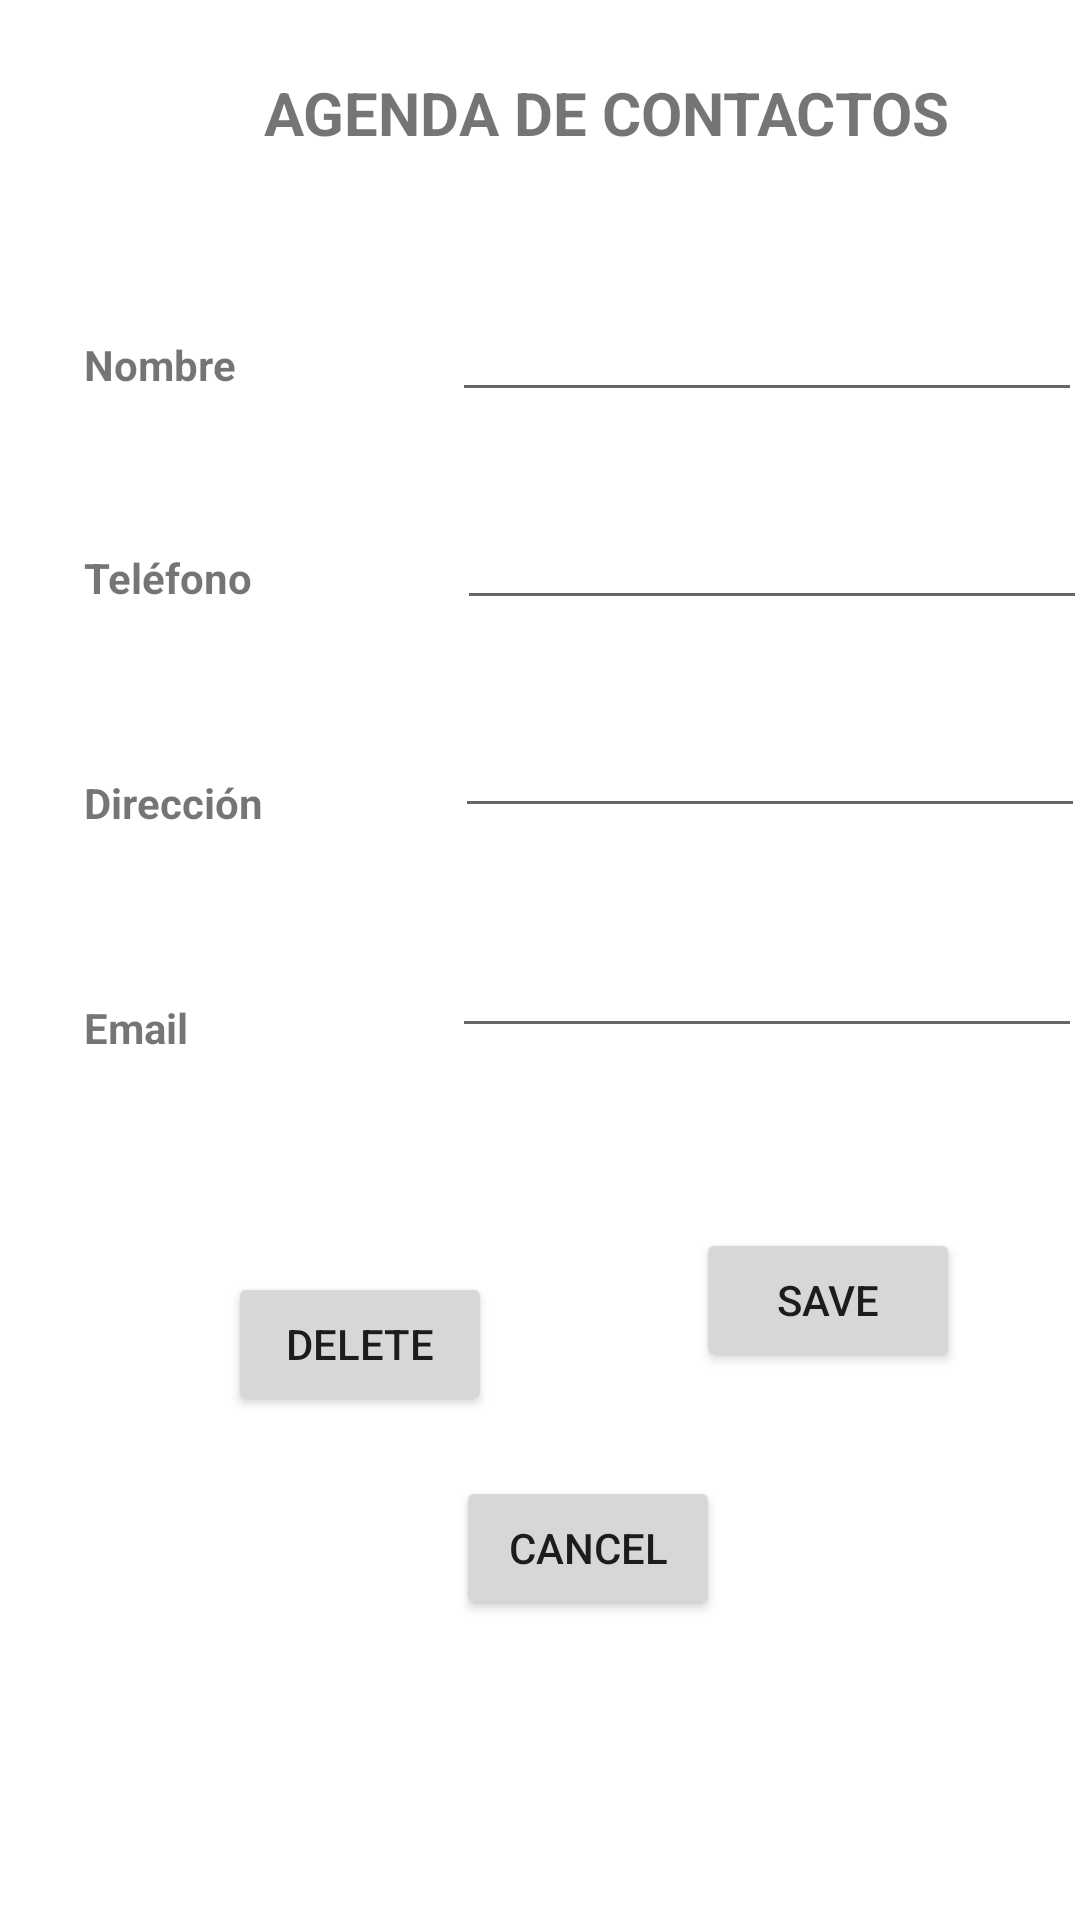

The Android layout XML behind this screen, and the referenced resources:
<!-- AndroidManifest.xml: application theme Theme.AppAgendaContactos -->
<!-- res/layout/activity_control.xml -->
<?xml version="1.0" encoding="utf-8"?>
<androidx.constraintlayout.widget.ConstraintLayout xmlns:android="http://schemas.android.com/apk/res/android"
    xmlns:app="http://schemas.android.com/apk/res-auto"
    xmlns:tools="http://schemas.android.com/tools"
    android:layout_width="match_parent"
    android:layout_height="match_parent"
    tools:context=".ControlActivity">

    <TextView
        android:id="@+id/textView3"
        android:layout_width="234dp"
        android:layout_height="25dp"
        android:layout_marginStart="88dp"
        android:layout_marginTop="24dp"
        android:text="AGENDA DE CONTACTOS"
        android:textSize="20sp"
        android:textStyle="bold"
        app:layout_constraintStart_toStartOf="parent"
        app:layout_constraintTop_toTopOf="parent" />

    <TextView
        android:id="@+id/textView4"
        android:layout_width="wrap_content"
        android:layout_height="wrap_content"
        android:layout_marginStart="28dp"
        android:layout_marginTop="112dp"
        android:text="Nombre"
        android:textStyle="bold"
        app:layout_constraintStart_toStartOf="parent"
        app:layout_constraintTop_toTopOf="parent" />

    <TextView
        android:id="@+id/textView5"
        android:layout_width="wrap_content"
        android:layout_height="wrap_content"
        android:layout_marginStart="28dp"
        android:layout_marginTop="52dp"
        android:text="Teléfono"
        android:textStyle="bold"
        app:layout_constraintStart_toStartOf="parent"
        app:layout_constraintTop_toBottomOf="@+id/textView4" />

    <TextView
        android:id="@+id/textView6"
        android:layout_width="wrap_content"
        android:layout_height="wrap_content"
        android:layout_marginStart="28dp"
        android:layout_marginTop="56dp"
        android:text="Dirección"
        android:textStyle="bold"
        app:layout_constraintStart_toStartOf="parent"
        app:layout_constraintTop_toBottomOf="@+id/textView5" />

    <TextView
        android:id="@+id/textView7"
        android:layout_width="wrap_content"
        android:layout_height="wrap_content"
        android:layout_marginStart="28dp"
        android:layout_marginTop="56dp"
        android:text="Email"
        android:textStyle="bold"
        app:layout_constraintStart_toStartOf="parent"
        app:layout_constraintTop_toBottomOf="@+id/textView6" />

    <EditText
        android:id="@+id/edNombre"
        android:layout_width="wrap_content"
        android:layout_height="wrap_content"
        android:layout_marginStart="72dp"
        android:layout_marginTop="96dp"
        android:ems="10"
        android:inputType="textPersonName"
        app:layout_constraintStart_toEndOf="@+id/textView4"
        app:layout_constraintTop_toTopOf="parent" />

    <EditText
        android:id="@+id/edTelefono"
        android:layout_width="wrap_content"
        android:layout_height="wrap_content"
        android:layout_marginStart="68dp"
        android:layout_marginTop="28dp"
        android:ems="10"
        android:inputType="textPersonName"
        app:layout_constraintStart_toEndOf="@+id/textView5"
        app:layout_constraintTop_toBottomOf="@+id/edNombre" />

    <EditText
        android:id="@+id/edDireccion"
        android:layout_width="wrap_content"
        android:layout_height="wrap_content"
        android:layout_marginStart="64dp"
        android:layout_marginTop="28dp"
        android:ems="10"
        android:inputType="textPersonName"
        app:layout_constraintStart_toEndOf="@+id/textView6"
        app:layout_constraintTop_toBottomOf="@+id/edTelefono" />

    <EditText
        android:id="@+id/edEmail"
        android:layout_width="wrap_content"
        android:layout_height="wrap_content"
        android:layout_marginStart="88dp"
        android:layout_marginTop="32dp"
        android:ems="10"
        android:inputType="textPersonName"
        app:layout_constraintStart_toEndOf="@+id/textView7"
        app:layout_constraintTop_toBottomOf="@+id/edDireccion" />

    <Button
        android:id="@+id/btnDelete"
        android:layout_width="wrap_content"
        android:layout_height="wrap_content"
        android:layout_marginStart="76dp"
        android:layout_marginTop="72dp"
        android:onClick="cmdDelete_onClick"
        android:text="Delete"
        app:layout_constraintStart_toStartOf="parent"
        app:layout_constraintTop_toBottomOf="@+id/textView7" />

    <Button
        android:id="@+id/btnSave"
        android:layout_width="wrap_content"
        android:layout_height="wrap_content"
        android:layout_marginStart="68dp"
        android:layout_marginTop="60dp"
        android:onClick="cmdSave_onClick"
        android:text="Save"
        app:layout_constraintStart_toEndOf="@+id/btnDelete"
        app:layout_constraintTop_toBottomOf="@+id/edEmail" />

    <Button
        android:id="@+id/btnCancel"
        android:layout_width="wrap_content"
        android:layout_height="wrap_content"
        android:layout_marginStart="152dp"
        android:layout_marginTop="20dp"
        android:onClick="cmdCancel_onClick"
        android:text="Cancel"
        app:layout_constraintStart_toStartOf="parent"
        app:layout_constraintTop_toBottomOf="@+id/btnDelete" />

</androidx.constraintlayout.widget.ConstraintLayout>
<!-- resources referenced by this layout -->
<resources>
  <style name="Theme.AppAgendaContactos" parent="Theme.MaterialComponents.DayNight.DarkActionBar">
          
          <item name="colorPrimary">@color/purple_500</item>
          <item name="colorPrimaryVariant">@color/purple_700</item>
          <item name="colorOnPrimary">@color/white</item>
          
          <item name="colorSecondary">@color/teal_200</item>
          <item name="colorSecondaryVariant">@color/teal_700</item>
          <item name="colorOnSecondary">@color/black</item>
          
          <item name="android:statusBarColor">?attr/colorPrimaryVariant</item>
          
      </style>
  <!-- not gathered from this repository: default colours our renderer supplied (Android Studio template values) -->
  <color name="purple_500">#FF6200EE</color>
  <color name="purple_700">#FF3700B3</color>
  <color name="teal_200">#FF03DAC5</color>
  <color name="teal_700">#FF018786</color>
  <color name="black">#FF000000</color>
  <color name="white">#FFFFFFFF</color>
</resources>
